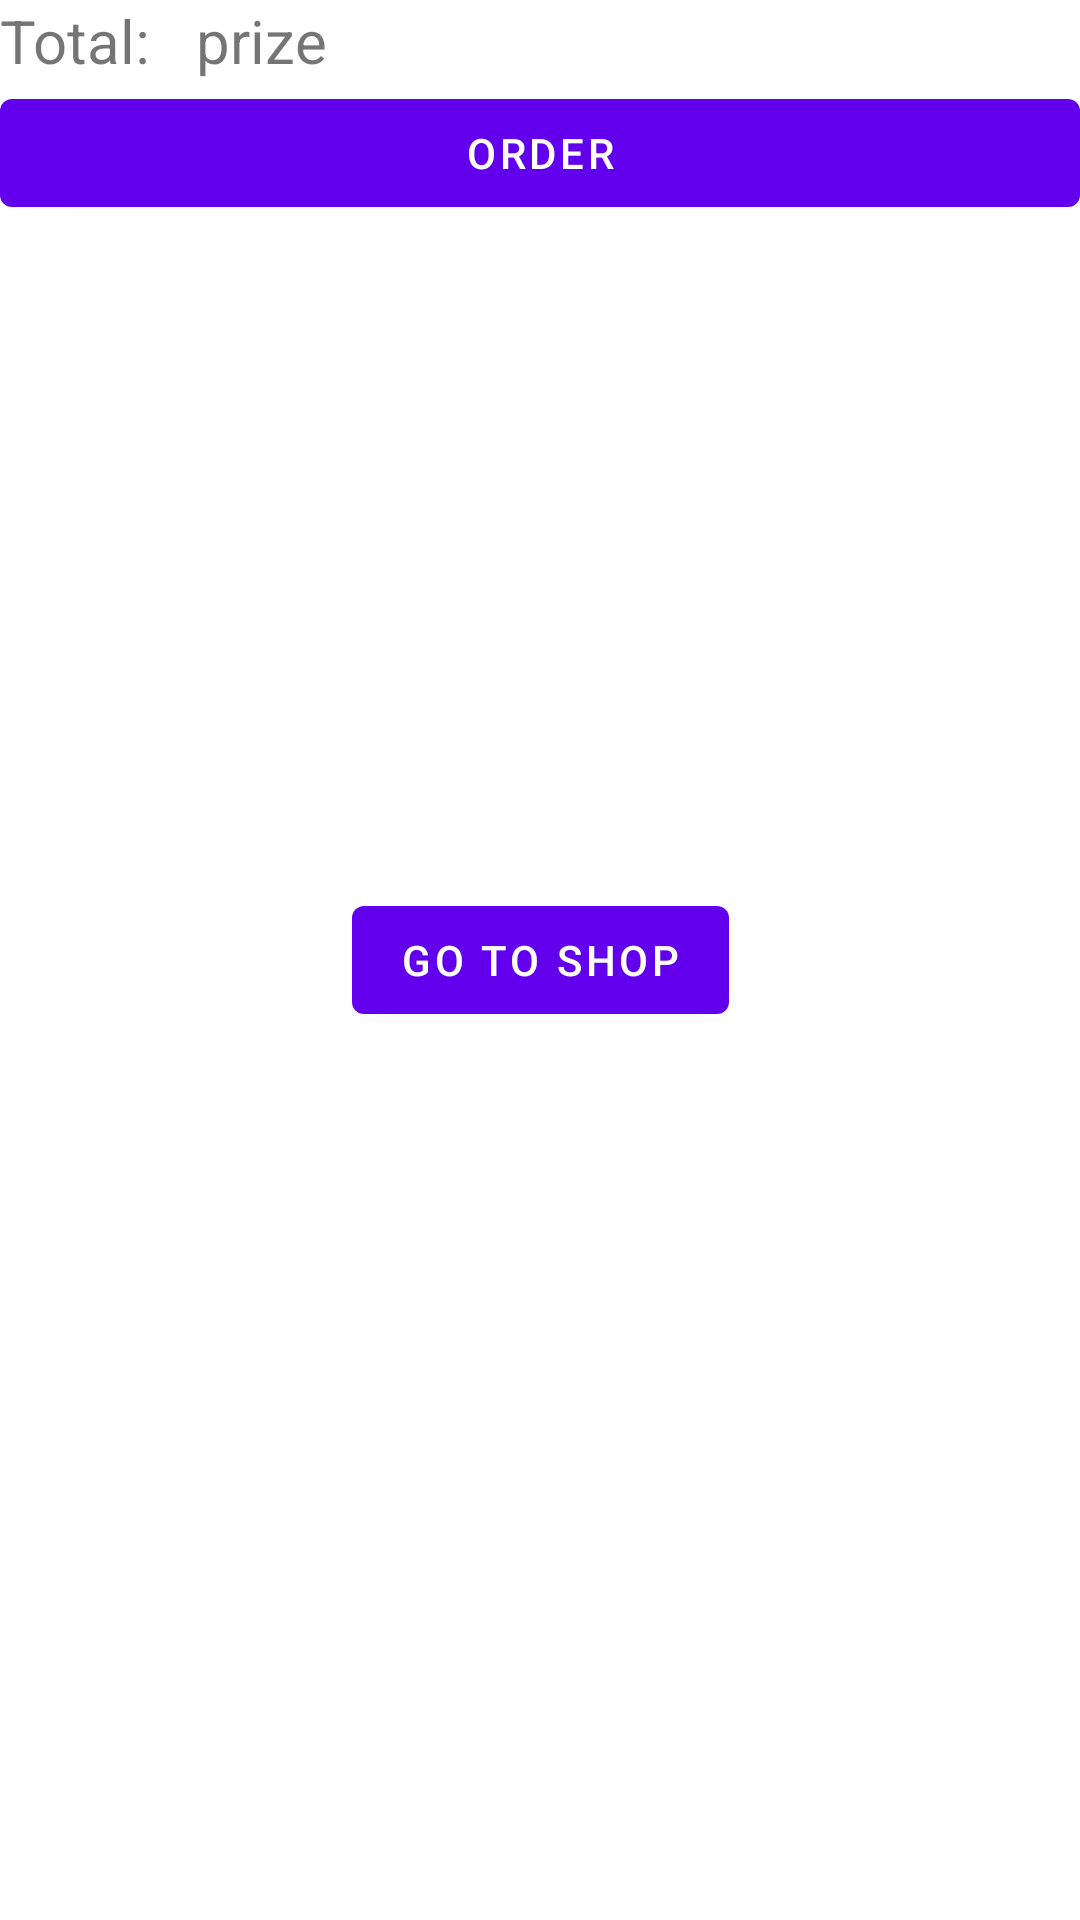

Android layout source for this screen:
<!-- AndroidManifest.xml: application theme Theme.HCI -->
<!-- res/layout/fragment_cart.xml -->
<?xml version="1.0" encoding="utf-8"?>
<FrameLayout xmlns:android="http://schemas.android.com/apk/res/android"
    xmlns:app="http://schemas.android.com/apk/res-auto"
    xmlns:tools="http://schemas.android.com/tools"
    android:layout_width="match_parent"
    android:layout_height="match_parent"
    tools:context=".CartFragment">

    <androidx.constraintlayout.widget.ConstraintLayout
        android:layout_width="match_parent"
        android:layout_height="match_parent">

        <androidx.constraintlayout.widget.ConstraintLayout
            android:id="@+id/order_layout"
            android:layout_width="match_parent"
            android:layout_height="wrap_content"
            android:visibility="visible"
            app:layout_constraintLeft_toLeftOf="parent"
            app:layout_constraintRight_toRightOf="parent"
            app:layout_constraintTop_toTopOf="parent">

            <TextView
                android:id="@+id/total_text"
                android:layout_width="wrap_content"
                android:layout_height="wrap_content"
                android:text="Total:   "
                android:textSize="20sp"
                app:layout_constraintLeft_toLeftOf="parent"
                app:layout_constraintTop_toTopOf="parent" />

            <TextView
                android:id="@+id/prize_text"
                android:layout_width="wrap_content"
                android:layout_height="wrap_content"
                android:text="prize"
                android:textSize="20sp"
                app:layout_constraintLeft_toRightOf="@id/total_text"
                app:layout_constraintTop_toTopOf="parent"

                />

            <com.google.android.material.button.MaterialButton
                android:id="@+id/order_button"
                android:layout_width="match_parent"
                android:layout_height="wrap_content"
                android:text="Order"
                app:layout_constraintLeft_toLeftOf="parent"
                app:layout_constraintTop_toBottomOf="@id/total_text" />
        </androidx.constraintlayout.widget.ConstraintLayout>

        <androidx.recyclerview.widget.RecyclerView
            android:id="@+id/item_cart"
            android:layout_width="match_parent"
            android:layout_height="0dp"
            android:scrollbars="vertical"
            android:visibility="gone"
            android:divider="#CCCCCC"
            android:dividerHeight="1dp"
            app:layoutManager="androidx.recyclerview.widget.LinearLayoutManager"
            app:layout_constraintLeft_toLeftOf="parent"
            app:layout_constraintRight_toRightOf="parent"
            app:layout_constraintTop_toBottomOf="@id/order_layout"
            app:layout_constraintBottom_toBottomOf="parent"/>
        <com.google.android.material.button.MaterialButton
            android:id="@+id/go_to_shop"
            android:layout_width="wrap_content"
            android:layout_height="wrap_content"
            app:layout_constraintStart_toStartOf="parent"
            app:layout_constraintEnd_toEndOf="parent"
            android:text="Go to Shop"
            app:layout_constraintTop_toTopOf="parent"
            app:layout_constraintBottom_toBottomOf="parent"
            />
    </androidx.constraintlayout.widget.ConstraintLayout>

</FrameLayout>
<!-- resources referenced by this layout -->
<resources>
  <style name="Theme.HCI" parent="Theme.MaterialComponents.Light.NoActionBar">
          
          <item name="colorPrimary">@color/purple_500</item>
          <item name="colorPrimaryVariant">@color/purple_700</item>
          <item name="colorOnPrimary">@color/white</item>
          
          <item name="colorSecondary">@color/teal_200</item>
          <item name="colorSecondaryVariant">@color/teal_700</item>
          <item name="colorOnSecondary">@color/black</item>
          
          <item name="android:statusBarColor" tools:targetApi="l">?attr/colorPrimaryVariant</item>
          
      </style>
  <color name="purple_500">#FF6200EE</color>
  <color name="purple_700">#FF3700B3</color>
  <color name="white">#FFFFFFFF</color>
  <color name="teal_200">#FF03DAC5</color>
  <color name="teal_700">#FF018786</color>
  <color name="black">#FF000000</color>
</resources>
